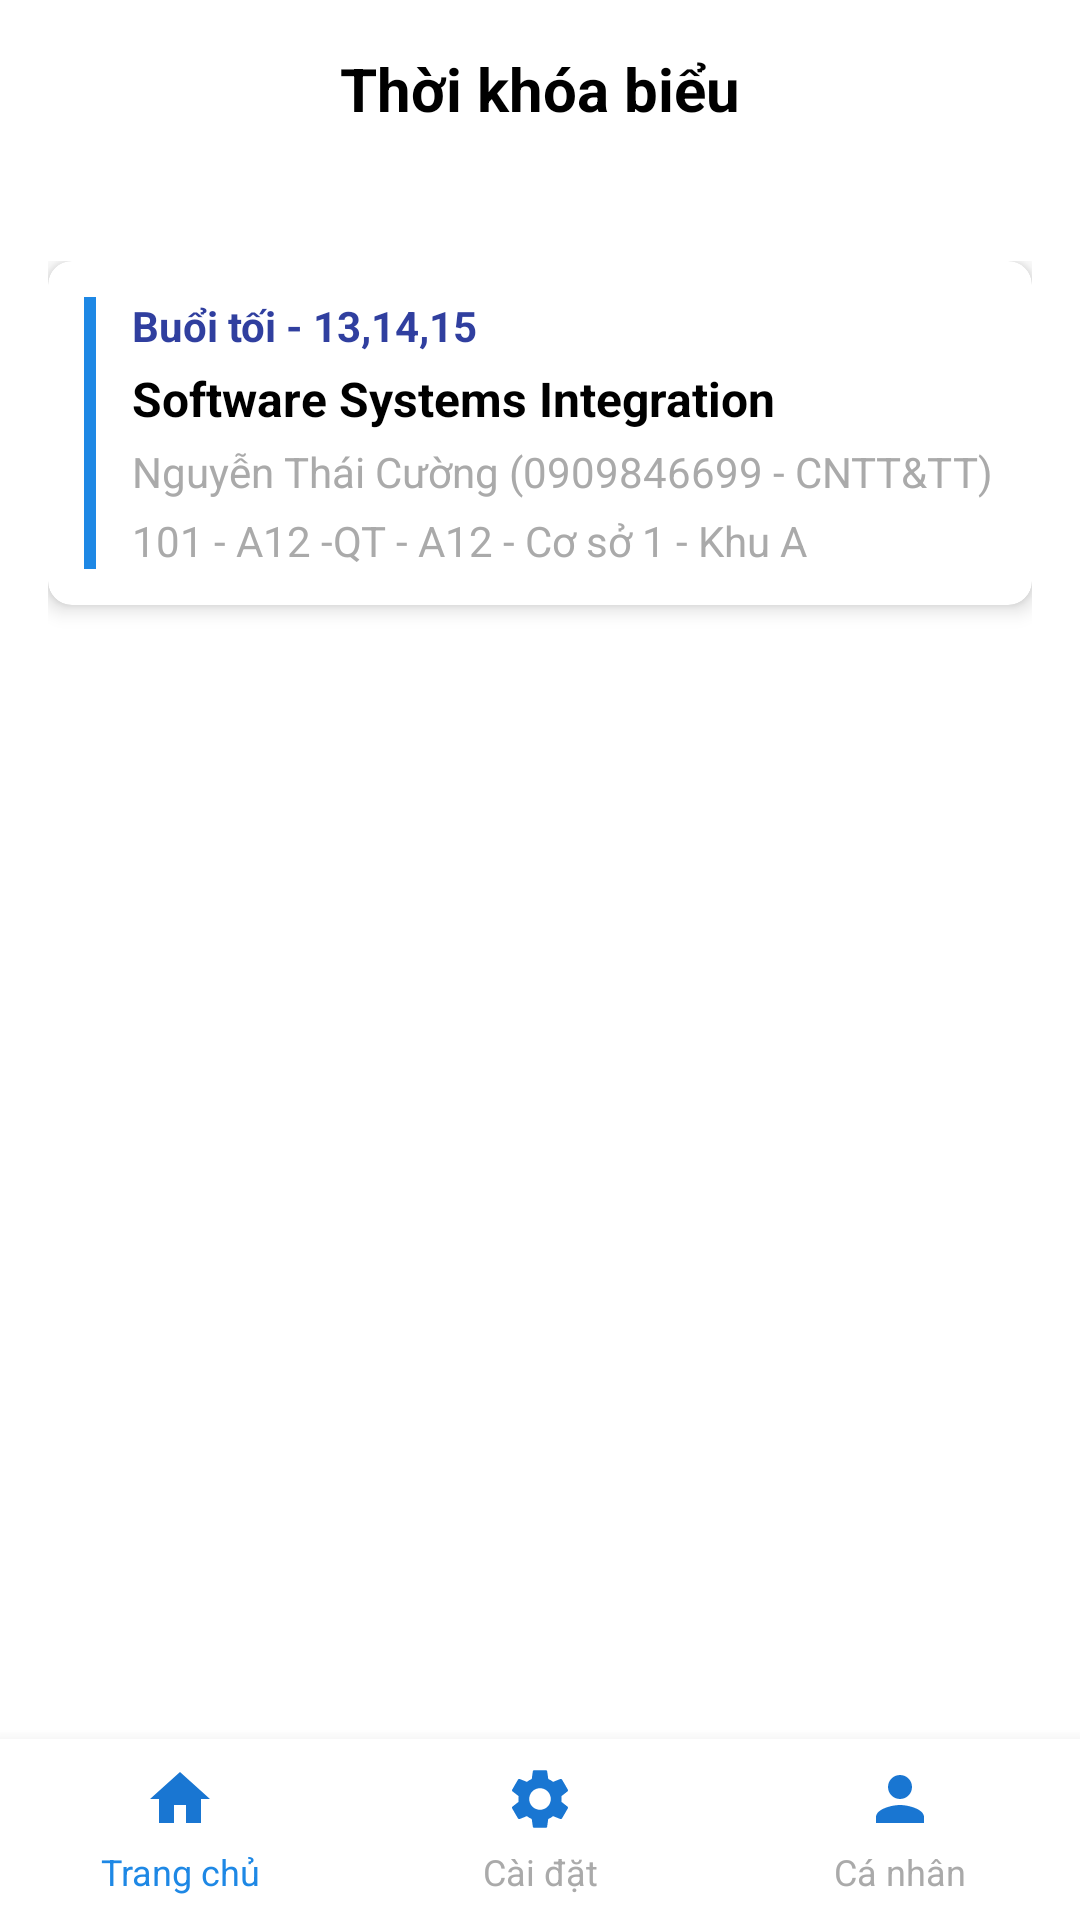

Produce the Android XML layout that renders to this screen, including the resource entries it uses.
<!-- AndroidManifest.xml: application theme Theme.BTL_Android_QLHT -->
<!-- res/layout/activity_time_table.xml -->
<?xml version="1.0" encoding="utf-8"?>
<androidx.constraintlayout.widget.ConstraintLayout
    xmlns:android="http://schemas.android.com/apk/res/android"
    xmlns:app="http://schemas.android.com/apk/res-auto"
    xmlns:tools="http://schemas.android.com/tools"
    android:layout_width="match_parent"
    android:layout_height="match_parent"
    android:background="@android:color/white">

    <androidx.constraintlayout.widget.ConstraintLayout
        android:id="@+id/header_layout"
        android:layout_width="match_parent"
        android:layout_height="wrap_content"
        android:paddingTop="16dp"
        android:paddingBottom="8dp"
        android:paddingHorizontal="16dp"
        app:layout_constraintTop_toTopOf="parent">

        <ImageButton
            android:id="@+id/btn_back"
            android:layout_width="wrap_content"
            android:layout_height="wrap_content"
            android:background="?attr/selectableItemBackgroundBorderless"
            android:contentDescription="Quay lại"
            android:padding="8dp"
            android:src="@drawable/ic_arrow_back"
            app:layout_constraintStart_toStartOf="parent"
            app:layout_constraintTop_toTopOf="parent"
            app:layout_constraintBottom_toBottomOf="parent"/>

        <TextView
            android:id="@+id/tv_title"
            android:layout_width="wrap_content"
            android:layout_height="wrap_content"
            android:text="Thời khóa biểu"
            android:textSize="20sp"
            android:textStyle="bold"
            android:textColor="@android:color/black"
            app:layout_constraintStart_toStartOf="parent"
            app:layout_constraintEnd_toEndOf="parent"
            app:layout_constraintTop_toTopOf="parent"
            app:layout_constraintBottom_toBottomOf="parent"/>

    </androidx.constraintlayout.widget.ConstraintLayout>

    <androidx.recyclerview.widget.RecyclerView
        android:id="@+id/recycler_days"
        android:layout_width="match_parent"
        android:layout_height="wrap_content"
        android:orientation="horizontal"
        android:paddingVertical="10dp"
        app:layoutManager="androidx.recyclerview.widget.LinearLayoutManager"
        app:layout_constraintTop_toBottomOf="@id/header_layout"
        tools:listitem="@layout/item_day"
        android:layout_marginHorizontal="16dp"/>

    <ScrollView
        android:layout_width="match_parent"
        android:layout_height="0dp"
        app:layout_constraintTop_toBottomOf="@id/recycler_days"
        app:layout_constraintBottom_toTopOf="@id/bottom_navigation"
        android:padding="16dp">

        <LinearLayout
            android:layout_width="match_parent"
            android:layout_height="wrap_content"
            android:orientation="vertical">

            <androidx.cardview.widget.CardView
                android:layout_width="match_parent"
                android:layout_height="wrap_content"
                app:cardCornerRadius="8dp"
                app:cardElevation="4dp"
                android:layout_marginBottom="12dp">

                <LinearLayout
                    android:layout_width="match_parent"
                    android:layout_height="wrap_content"
                    android:orientation="horizontal"
                    android:padding="12dp">

                    <View
                        android:layout_width="4dp"
                        android:layout_height="match_parent"
                        android:background="#1E88E5"
                        android:layout_marginEnd="12dp"/>

                    <LinearLayout
                        android:layout_width="match_parent"
                        android:layout_height="wrap_content"
                        android:orientation="vertical">

                        <TextView
                            android:layout_width="wrap_content"
                            android:layout_height="wrap_content"
                            android:text="Buổi tối - 13,14,15"
                            android:textStyle="bold"
                            android:textSize="14sp"
                            android:textColor="#303F9F"
                            android:layout_marginBottom="4dp"/>

                        <TextView
                            android:layout_width="wrap_content"
                            android:layout_height="wrap_content"
                            android:text="Software Systems Integration"
                            android:textStyle="bold"
                            android:textSize="16sp"
                            android:textColor="@android:color/black"
                            android:layout_marginBottom="4dp"/>

                        <TextView
                            android:layout_width="wrap_content"
                            android:layout_height="wrap_content"
                            android:text="Nguyễn Thái Cường (0909846699 - CNTT&amp;TT)"
                            android:textSize="14sp"
                            android:textColor="@android:color/darker_gray"
                            android:layout_marginBottom="4dp"/>

                        <TextView
                            android:layout_width="wrap_content"
                            android:layout_height="wrap_content"
                            android:text="101 - A12 -QT - A12 - Cơ sở 1 - Khu A"
                            android:textSize="14sp"
                            android:textColor="@android:color/darker_gray"/>

                    </LinearLayout>
                </LinearLayout>
            </androidx.cardview.widget.CardView>

        </LinearLayout>
    </ScrollView>

    <LinearLayout
        android:id="@+id/bottom_navigation"
        android:layout_width="match_parent"
        android:layout_height="wrap_content"
        android:orientation="horizontal"
        android:background="@android:color/white"
        android:paddingVertical="8dp"
        app:layout_constraintBottom_toBottomOf="parent"
        app:layout_constraintStart_toStartOf="parent"
        app:layout_constraintEnd_toEndOf="parent"
        android:elevation="8dp">

        <TextView style="@style/BottomNavItemStyle" android:text="Trang chủ" android:textColor="#1E88E5" android:drawableTop="@drawable/ic_home_filled"/>
        <TextView style="@style/BottomNavItemStyle" android:text="Cài đặt" android:drawableTop="@drawable/ic_settings_outline"/>
        <TextView style="@style/BottomNavItemStyle" android:text="Cá nhân" android:drawableTop="@drawable/ic_person_outline"/>

    </LinearLayout>
</androidx.constraintlayout.widget.ConstraintLayout>
<!-- res/layout/item_day.xml (included above) -->
<?xml version="1.0" encoding="utf-8"?>
<LinearLayout
    xmlns:android="http://schemas.android.com/apk/res/android"
    android:layout_width="wrap_content"
    android:layout_height="wrap_content"
    android:orientation="vertical"
    android:gravity="center"
    android:paddingHorizontal="8dp"
    android:paddingVertical="4dp">

    <LinearLayout
        android:id="@+id/day_container"
        android:layout_width="40dp"
        android:layout_height="40dp"
        android:orientation="vertical"
        android:gravity="center"
        android:background="@drawable/bg_day_selected"> <TextView
        android:id="@+id/tv_weekday"
        android:layout_width="wrap_content"
        android:layout_height="wrap_content"
        android:text="T5"
        android:textSize="12sp"
        android:textStyle="bold"
        android:textColor="@android:color/white"/>

        <TextView
            android:id="@+id/tv_day_number"
            android:layout_width="wrap_content"
            android:layout_height="wrap_content"
            android:text="4"
            android:textSize="12sp"
            android:textColor="@android:color/white"/>
    </LinearLayout>

    <TextView
        android:id="@+id/tv_lesson_times"
        android:layout_width="wrap_content"
        android:layout_height="wrap_content"
        android:text="1 2 3"
        android:textSize="10sp"
        android:textColor="@android:color/darker_gray"/>

</LinearLayout>
<!-- resources referenced by this layout -->
<resources>
  <!-- drawable ic_home_filled (drawable) -->
  <vector xmlns:android="http://schemas.android.com/apk/res/android" android:height="24dp" android:tint="@color/blue_primary" android:viewportHeight="24" android:viewportWidth="24" android:width="24dp">
        
      <path android:fillColor="@color/blue_primary" android:pathData="M10,20v-6h4v6h5v-8h3L12,3 2,12h3v8z"/>
      
  </vector>
  <!-- drawable ic_person_outline (drawable) -->
  <vector xmlns:android="http://schemas.android.com/apk/res/android" android:height="24dp" android:tint="@color/blue_primary" android:viewportHeight="24" android:viewportWidth="24" android:width="24dp">
        
      <path android:fillColor="@color/blue_primary" android:pathData="M12,12c2.21,0 4,-1.79 4,-4s-1.79,-4 -4,-4 -4,1.79 -4,4 1.79,4 4,4zM12,14c-2.67,0 -8,1.34 -8,4v2h16v-2c0,-2.66 -5.33,-4 -8,-4z"/>
      
  </vector>
  <!-- drawable ic_settings_outline (drawable) -->
  <vector xmlns:android="http://schemas.android.com/apk/res/android" android:height="24dp" android:tint="@color/blue_primary" android:viewportHeight="24" android:viewportWidth="24" android:width="24dp">
        
      <path android:fillColor="@color/blue_primary" android:pathData="M19.14,12.94c0.04,-0.3 0.06,-0.61 0.06,-0.94c0,-0.32 -0.02,-0.64 -0.07,-0.94l2.03,-1.58c0.18,-0.14 0.23,-0.41 0.12,-0.61l-1.92,-3.32c-0.12,-0.22 -0.37,-0.29 -0.59,-0.22l-2.39,0.96c-0.5,-0.38 -1.03,-0.7 -1.62,-0.94L14.4,2.81c-0.04,-0.24 -0.24,-0.41 -0.48,-0.41h-3.84c-0.24,0 -0.43,0.17 -0.47,0.41L9.25,5.35C8.66,5.59 8.12,5.92 7.63,6.29L5.24,5.33c-0.22,-0.08 -0.47,0 -0.59,0.22L2.74,8.87C2.62,9.08 2.66,9.34 2.86,9.48l2.03,1.58C4.84,11.36 4.8,11.69 4.8,12s0.02,0.64 0.07,0.94l-2.03,1.58c-0.18,0.14 -0.23,0.41 -0.12,0.61l1.92,3.32c0.12,0.22 0.37,0.29 0.59,0.22l2.39,-0.96c0.5,0.38 1.03,0.7 1.62,0.94l0.36,2.54c0.05,0.24 0.24,0.41 0.48,0.41h3.84c0.24,0 0.44,-0.17 0.47,-0.41l0.36,-2.54c0.59,-0.24 1.13,-0.56 1.62,-0.94l2.39,0.96c0.22,0.08 0.47,0 0.59,-0.22l1.92,-3.32c0.12,-0.22 0.07,-0.47 -0.12,-0.61L19.14,12.94zM12,15.6c-1.98,0 -3.6,-1.62 -3.6,-3.6s1.62,-3.6 3.6,-3.6s3.6,1.62 3.6,3.6S13.98,15.6 12,15.6z"/>
      
  </vector>
  <style name="BottomNavItemStyle">
          <item name="android:layout_width">0dp</item>
          <item name="android:layout_height">wrap_content</item>
          <item name="android:layout_weight">1</item>
          <item name="android:gravity">center_horizontal</item>
          <item name="android:textSize">12sp</item>
          <item name="android:textColor">@android:color/darker_gray</item>
          <item name="android:drawablePadding">4dp</item>
      </style>
  <style name="Theme.BTL_Android_QLHT" parent="Base.Theme.BTL_Android_QLHT" />
  <color name="blue_primary">#1976D2</color>
  <style name="Base.Theme.BTL_Android_QLHT" parent="Theme.Material3.DayNight">
          
          
      </style>
</resources>
